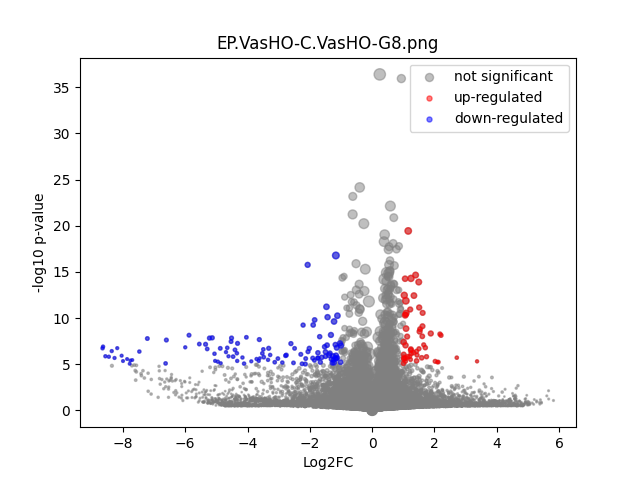

The table this chart was drawn from, first rows:
	gene	expression_1	expression_2	log2FC	-log10 p-val	significant
0	MIR1302-2HG	1.02591e-09	9.895302e-10	-5.1594805e-07	0.3365	0
1	AL627309.1	0.006425	0.005441	-0.2359	0.1332	0
2	AL627309.3	1.02591e-09	0.0006445	2.896	0.4981	0
3	AL627309.5	0.003887	0.01069	1.437	1.777	0
4	AL627309.4	1.02591e-09	9.895302e-10	-5.1594805e-07	0.3365	0
5	AP006222.2	1.02591e-09	0.0006268	2.861	0.4981	0
6	AL669831.2	1.02591e-09	9.895302e-10	-5.1594805e-07	0.3365	0
7	LINC01409	0.01426	0.02458	0.7809	1.138	0
8	FAM87B	1.02591e-09	9.895302e-10	-5.1594805e-07	0.3365	0
9	LINC01128	0.01874	0.02152	0.1984	0.2018	0
10	LINC00115	0.001308	0.00349	1.35	0.731	0
11	FAM41C	0.0008103	0.0004472	-0.7344	0.2084	0
12	AL645608.6	0.005349	0.01175	1.121	1.023	0
13	AL645608.2	0.002548	0.002159	-0.2293	0.109	0
14	AL645608.4	1.02591e-09	0.0002672	1.876	0.4981	0
15	LINC02593	0.005707	0.002775	-1.014	0.5707	0
16	SAMD11	0.07011	0.07687	0.1326	0.2573	0
17	NOC2L	0.09439	0.05995	-0.6541	2.481	0
18	KLHL17	0.01321	0.006342	-1.047	1.166	0
19	PLEKHN1	0.001741	0.006473	1.836	1.29	0
20	PERM1	9.424476e-05	9.895302e-10	-0.9579	0.4981	0
21	AL645608.7	0.006227	0.001662	-1.844	0.9323	0
22	HES4	0.1445	0.1311	-0.141	0.4215	0
23	ISG15	0.07834	0.07382	-0.08562	0.1648	0
24	AL645608.1	1.02591e-09	9.895302e-10	-5.1594805e-07	0.3365	0
25	AGRN	0.0332	0.05482	0.7219	2.064	0
26	RNF223	0.001556	0.006616	2.02	1.522	0
27	C1orf159	0.02863	0.03139	0.1324	0.1633	0
28	AL390719.3	0.001407	0.001087	-0.3442	0.1249	0
29	LINC01342	0.00279	9.895302e-10	-4.853	1.163	0
30	AL390719.2	0.001783	0.0006472	-1.333	0.376	0
31	TTLL10	1.02591e-09	9.895302e-10	-5.1594805e-07	0.3365	0
32	TNFRSF18	0.001736	0.002735	0.6268	0.2999	0
33	TNFRSF4	1.02591e-09	9.895302e-10	-5.1594805e-07	0.3365	0
34	SDF4	0.2562	0.2793	0.1248	0.6547	0
35	B3GALT6	0.05751	0.03862	-0.5732	1.49	0
36	C1QTNF12	0.0078	0.006047	-0.3618	0.1798	0
37	AL162741.1	1.02591e-09	9.895302e-10	-5.1594805e-07	0.3365	0
38	UBE2J2	0.1226	0.1144	-0.0999	0.2524	0
39	LINC01786	0.001131	0.001522	0.3982	0.1253	0
40	SCNN1D	0.00432	0.002082	-1.019	0.4321	0
41	ACAP3	0.02849	0.04332	0.6029	1.402	0
42	PUSL1	0.04091	0.05117	0.3221	0.5936	0
43	INTS11	0.09098	0.07357	-0.306	0.9138	0
44	AL139287.1	1.02591e-09	9.895302e-10	-5.1594805e-07	0.3365	0
45	CPTP	0.0377	0.02906	-0.3746	0.6074	0
46	TAS1R3	0.001306	9.895302e-10	-3.813	0.68	0
47	DVL1	0.01178	0.01676	0.5043	0.598	0
48	MXRA8	0.01776	0.008528	-1.05	0.9907	0
49	AURKAIP1	0.4057	0.3646	-0.1541	1.163	0
50	CCNL2	0.2027	0.2059	0.02244	0.06639	0
51	MRPL20-AS1	0.01918	0.02505	0.383	0.4579	0
52	MRPL20	0.3685	0.3782	0.0376	0.1778	0
53	AL391244.2	0.0005424	0.0006094	0.143	0.0334	0
54	ANKRD65	0.006561	0.009239	0.4874	0.4528	0
55	TMEM88B	0.0008413	9.895302e-10	-3.235	1.073	0
56	LINC01770	0.0004098	0.001216	1.368	0.3651	0
57	VWA1	0.111	0.1279	0.2047	0.7788	0
58	ATAD3C	0.003682	0.002808	-0.3792	0.1714	0
59	ATAD3B	0.01629	0.01792	0.1363	0.1416	0
... 31,213 more rows
